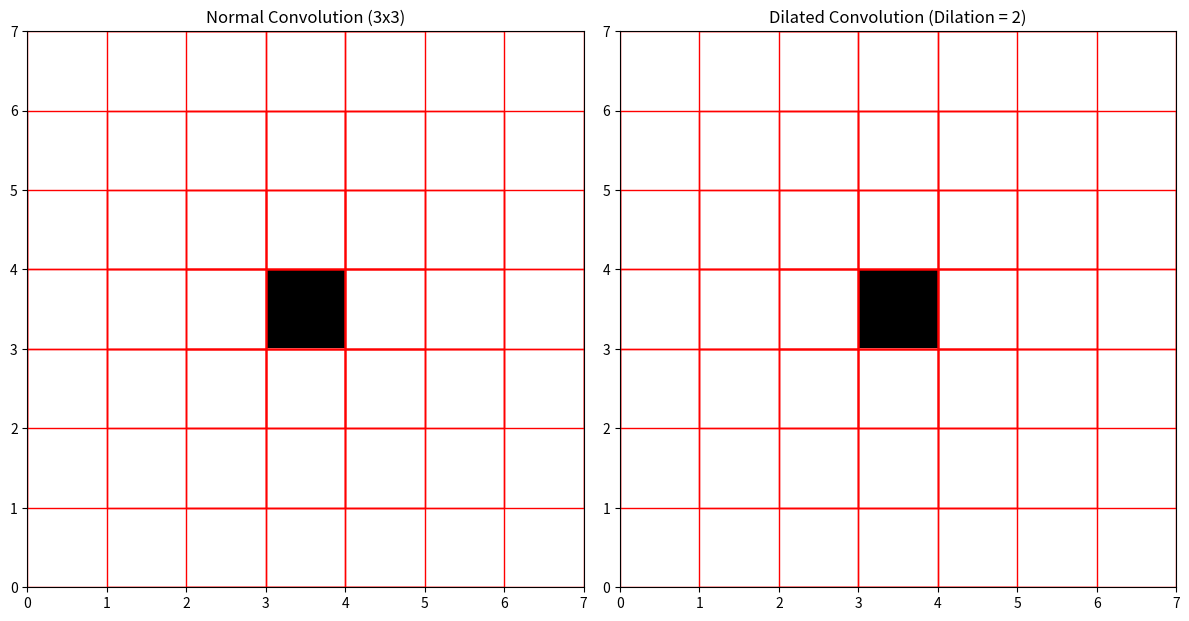

Recreate this plot in Python.
import numpy as np
import matplotlib.pyplot as plt
import matplotlib.patches as patches

input_array = np.ones((7, 7))
input_array[3, 3] = 0

conv_kernel = np.ones((3, 3))

# 定义膨胀卷积核（3x3，膨胀因子为2）
dilated_kernel = np.array([[1, 0, 1], 
                           [0, 0, 0], 
                           [1, 0, 1]])

def plot_convolution(ax, title, input_array, kernel, dilation_factor=1):
    ax.imshow(input_array, cmap='gray', interpolation='nearest', extent=[0, 7, 0, 7])
    ax.set_title(title)
    
    kernel_size = kernel.shape[0]
    offset = kernel_size // 2
    
    for i in range(input_array.shape[0]):
        for j in range(input_array.shape[1]):
            if i - offset >= 0 and i + offset < input_array.shape[0] and j - offset >= 0 and j + offset < input_array.shape[1]:
                rect = patches.Rectangle((j - offset, i - offset), kernel_size, kernel_size, linewidth=1, edgecolor='r', facecolor='none')
                ax.add_patch(rect)

fig, ax = plt.subplots(1, 2, figsize=(12, 6))

plot_convolution(ax[0], "Normal Convolution (3x3)", input_array, conv_kernel)

plot_convolution(ax[1], "Dilated Convolution (Dilation = 2)", input_array, dilated_kernel)

plt.tight_layout()
plt.show()
